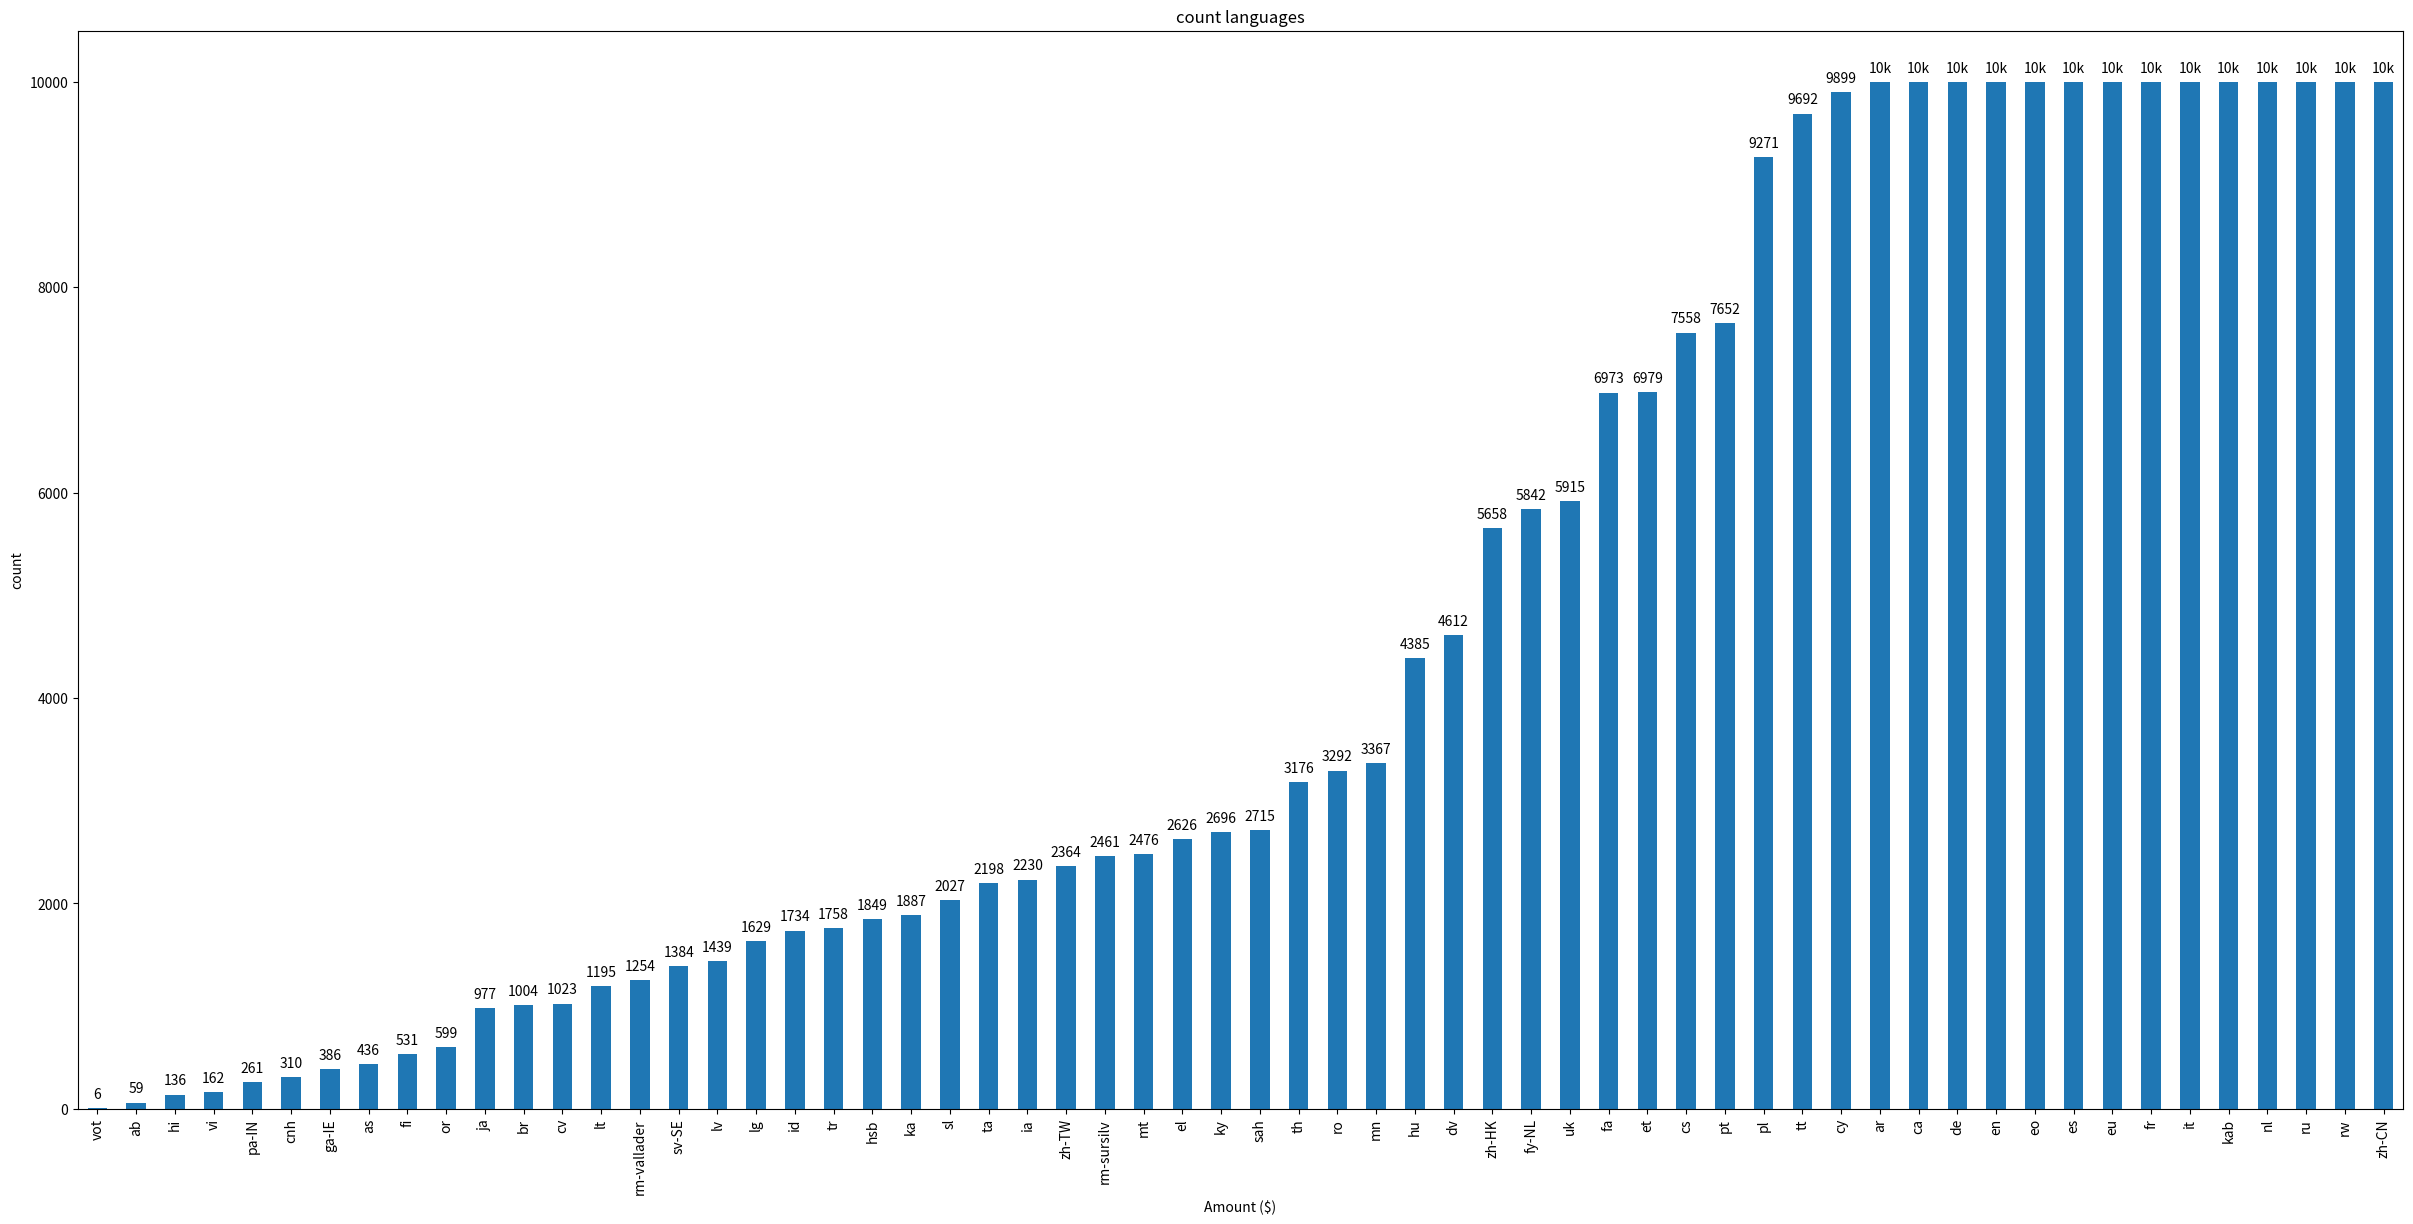

The script that saved this image:


# import matplotlib
# matplotlib.use('Agg')
import matplotlib.pyplot as plt
import numpy as np




cnt = {'ab': 59, 'ar': 10000, 'as': 436, 'br': 1004, 'ca': 10000, 'cnh': 310, 'cs': 7558, 'cv': 1023, 'cy': 9899, 'de': 10000, 'dv': 4612, 'el': 2626, 'en': 10000, 'eo': 10000, 'es': 10000, 'et': 6979, 'eu': 10000, 'fa': 6973, 'fi': 531, 'fr': 10000, 'fy-NL': 5842, 'ga-IE': 386, 'hi': 136, 'hsb': 1849, 'hu': 4385, 'ia': 2230, 'id': 1734, 'it': 10000, 'ja': 977, 'ka': 1887, 'kab': 10000, 'ky': 2696, 'lg': 1629, 'lt': 1195, 'lv': 1439, 'mn': 3367, 'mt': 2476, 'nl': 10000, 'or': 599, 'pa-IN': 261, 'pl': 9271, 'pt': 7652, 'rm-sursilv': 2461, 'rm-vallader': 1254, 'ro': 3292, 'ru': 10000, 'rw': 10000, 'sah': 2715, 'sl': 2027, 'sv-SE': 1384, 'ta': 2198, 'th': 3176, 'tr': 1758, 'tt': 9692, 'uk': 5915, 'vi': 162, 'vot': 6, 'zh-CN': 10000, 'zh-HK': 5658, 'zh-TW': 2364}

cnt_sorted ={k: v for k, v in sorted(cnt.items(), key=lambda item: item[1])}







import pandas as pd
import matplotlib.pyplot as plt

# Bring some raw data.
frequencies = cnt_sorted.values()

# In my original code I create a series and run on that,
# so for consistency I create a series from the list.
freq_series = pd.Series(frequencies)
x_labels = cnt_sorted.keys()
# Plot the figure.
plt.figure(figsize=(30, 14))
ax = freq_series.plot(kind='bar')
ax.set_title('count languages')
ax.set_xlabel('Amount ($)')
ax.set_ylabel('count')
ax.set_xticklabels(x_labels)


def add_value_labels(ax, spacing=5):
    """Add labels to the end of each bar in a bar chart.

    Arguments:
        ax (matplotlib.axes.Axes): The matplotlib object containing the axes
            of the plot to annotate.
        spacing (int): The distance between the labels and the bars.
    """

    # For each bar: Place a label
    for rect in ax.patches:
        # Get X and Y placement of label from rect.
        y_value = rect.get_height()
        x_value = rect.get_x() + rect.get_width() / 2

        # Number of points between bar and label. Change to your liking.
        space = spacing
        # Vertical alignment for positive values
        va = 'bottom'

        # If value of bar is negative: Place label below bar
        if y_value < 0:
            # Invert space to place label below
            space *= -1
            # Vertically align label at top
            va = 'top'

        # Use Y value as label and format number with one decimal place
        if y_value == 10000:
            label = '10k'
        else:
            label = "{:.0f}".format(y_value)

        # Create annotation
        ax.annotate(
            label,                      # Use `label` as label
            (x_value, y_value),         # Place label at end of the bar
            xytext=(0, space),          # Vertically shift label by `space`
            textcoords="offset points", # Interpret `xytext` as offset in points
            ha='center',                # Horizontally center label
            va=va)                      # Vertically align label differently for
                                        # positive and negative values.


# Call the function above. All the magic happens there.
add_value_labels(ax)

plt.savefig("image55.png")
